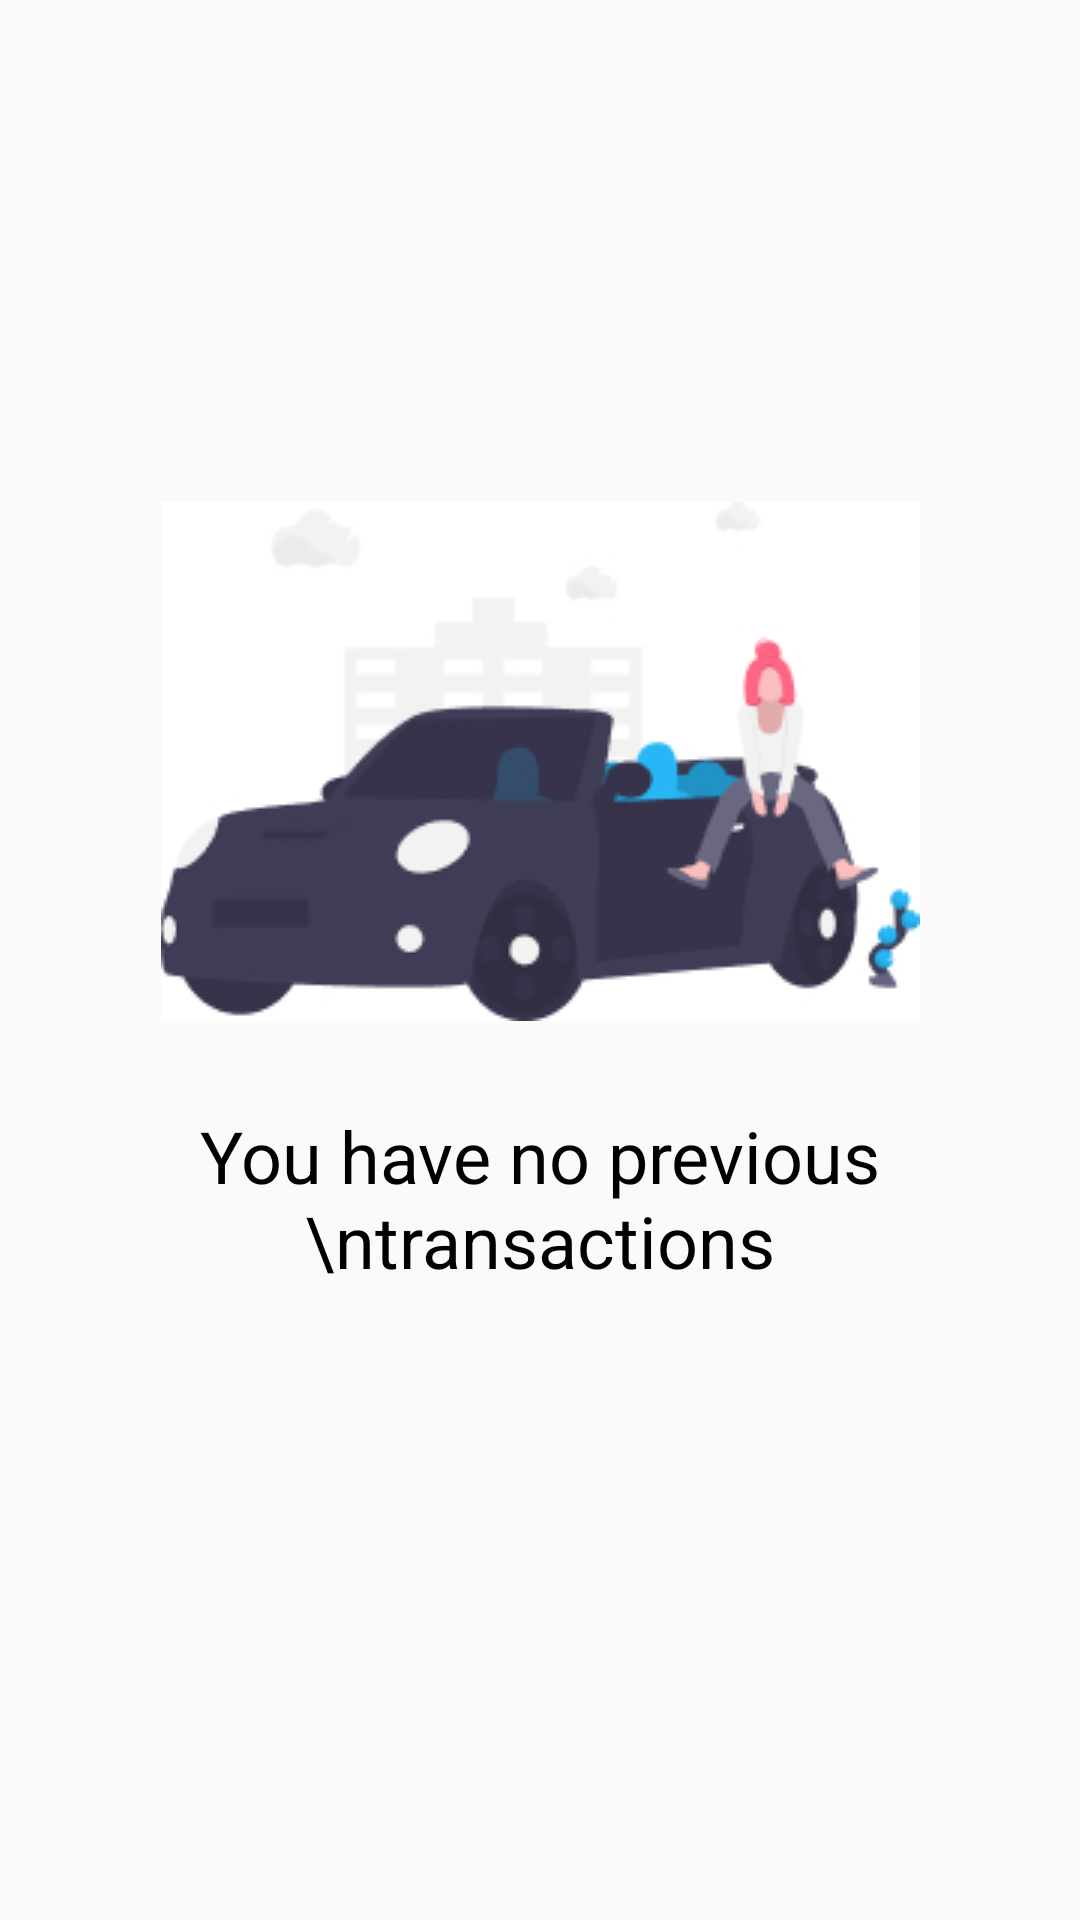

Layout XML and referenced resources for this Android screen:
<!-- AndroidManifest.xml: application theme Theme.CapstoneProject -->
<!-- res/layout/fragment_history.xml -->
<?xml version="1.0" encoding="utf-8"?>
<androidx.constraintlayout.widget.ConstraintLayout xmlns:android="http://schemas.android.com/apk/res/android"
    xmlns:app="http://schemas.android.com/apk/res-auto"
    xmlns:tools="http://schemas.android.com/tools"
    android:layout_width="match_parent"
    android:layout_height="match_parent"
    tools:context=".ui.dashboard.viewpager.HistoryFragment">

    <ImageView
        android:id="@+id/img_history"
        android:layout_width="253dp"
        android:layout_height="173dp"
        android:src="@drawable/ic_history"
        app:layout_constraintBottom_toBottomOf="parent"
        app:layout_constraintEnd_toEndOf="parent"
        app:layout_constraintStart_toStartOf="parent"
        app:layout_constraintTop_toTopOf="parent"
        app:layout_constraintVertical_bias="0.358" />

    <TextView
        android:id="@+id/txt_history"
        android:layout_width="242dp"
        android:layout_height="wrap_content"
        android:gravity="center"
        android:text="You have no previous \ntransactions"
        android:textColor="@color/black"
        android:textSize="24sp"
        app:layout_constraintBottom_toBottomOf="parent"
        app:layout_constraintEnd_toEndOf="parent"
        app:layout_constraintHorizontal_bias="0.497"
        app:layout_constraintStart_toStartOf="parent"
        app:layout_constraintTop_toBottomOf="@+id/img_history"
        app:layout_constraintVertical_bias="0.12" />

</androidx.constraintlayout.widget.ConstraintLayout>
<!-- resources referenced by this layout -->
<resources>
  <color name="black">#FF000000</color>
  <!-- drawable ic_history: jpg bitmap (drawable, 23007 bytes) -->
  <style name="Theme.CapstoneProject" parent="Theme.AppCompat.Light.DarkActionBar">
          
          
          <item name="colorPrimaryVariant">@color/purple_700</item>
          <item name="colorOnPrimary">@color/white</item>
          
          <item name="colorSecondary">@color/teal_200</item>
          <item name="colorSecondaryVariant">@color/teal_700</item>
          <item name="colorOnSecondary">@color/black</item>
          
          <item name="android:statusBarColor" tools:targetApi="l">?attr/colorPrimaryVariant</item>
          
  
          <item name="colorPrimary">@color/white</item>
          <item name="colorPrimaryDark">@color/colorPrimaryDark</item>
          <item name="colorAccent">@color/colorAccent</item>
  
      </style>
  <color name="purple_700">#FF3700B3</color>
  <color name="white">#FFFFFFFF</color>
  <color name="teal_200">#FF03DAC5</color>
  <color name="teal_700">#FF018786</color>
  <color name="colorPrimaryDark">#3700B3</color>
  <color name="colorAccent">#29B6F6</color>
</resources>
